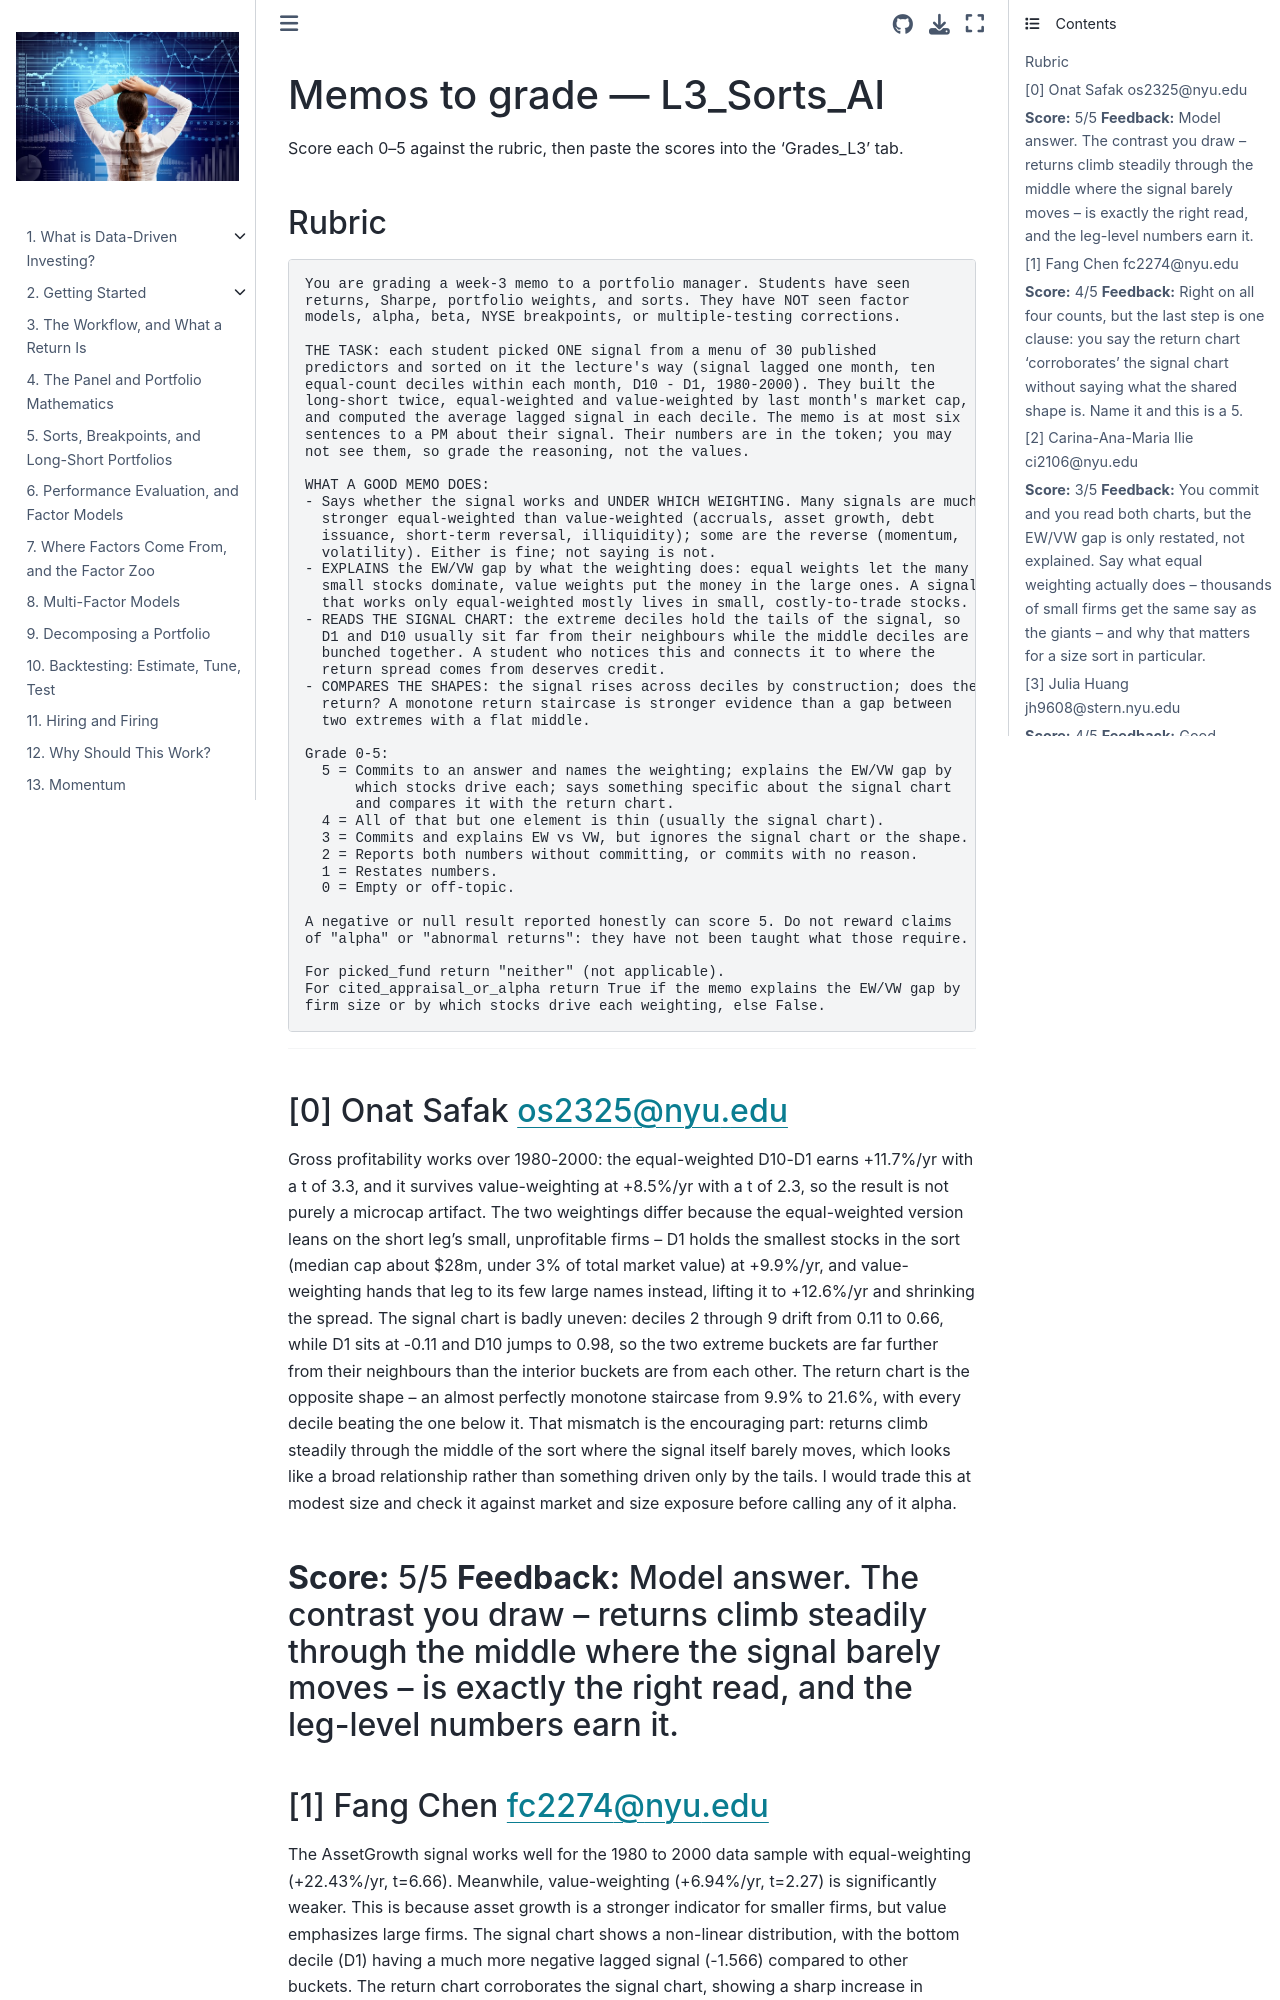

repository: amoreira2/UG54 · page: chapters/Finance/memos_L3.html · generator: jekyll

# Memos to grade — L3_Sorts_AI

Score each 0–5 against the rubric, then paste the scores into the 'Grades_L3' tab.

## Rubric

```
You are grading a week-3 memo to a portfolio manager. Students have seen
returns, Sharpe, portfolio weights, and sorts. They have NOT seen factor
models, alpha, beta, NYSE breakpoints, or multiple-testing corrections.

THE TASK: each student picked ONE signal from a menu of 30 published
predictors and sorted on it the lecture's way (signal lagged one month, ten
equal-count deciles within each month, D10 - D1, 1980-2000). They built the
long-short twice, equal-weighted and value-weighted by last month's market cap,
and computed the average lagged signal in each decile. The memo is at most six
sentences to a PM about their signal. Their numbers are in the token; you may
not see them, so grade the reasoning, not the values.

WHAT A GOOD MEMO DOES:
- Says whether the signal works and UNDER WHICH WEIGHTING. Many signals are much
  stronger equal-weighted than value-weighted (accruals, asset growth, debt
  issuance, short-term reversal, illiquidity); some are the reverse (momentum,
  volatility). Either is fine; not saying is not.
- EXPLAINS the EW/VW gap by what the weighting does: equal weights let the many
  small stocks dominate, value weights put the money in the large ones. A signal
  that works only equal-weighted mostly lives in small, costly-to-trade stocks.
- READS THE SIGNAL CHART: the extreme deciles hold the tails of the signal, so
  D1 and D10 usually sit far from their neighbours while the middle deciles are
  bunched together. A student who notices this and connects it to where the
  return spread comes from deserves credit.
- COMPARES THE SHAPES: the signal rises across deciles by construction; does the
  return? A monotone return staircase is stronger evidence than a gap between
  two extremes with a flat middle.

Grade 0-5:
  5 = Commits to an answer and names the weighting; explains the EW/VW gap by
      which stocks drive each; says something specific about the signal chart
      and compares it with the return chart.
  4 = All of that but one element is thin (usually the signal chart).
  3 = Commits and explains EW vs VW, but ignores the signal chart or the shape.
  2 = Reports both numbers without committing, or commits with no reason.
  1 = Restates numbers.
  0 = Empty or off-topic.

A negative or null result reported honestly can score 5. Do not reward claims
of "alpha" or "abnormal returns": they have not been taught what those require.

For picked_fund return "neither" (not applicable).
For cited_appraisal_or_alpha return True if the memo explains the EW/VW gap by
firm size or by which stocks drive each weighting, else False.
```

---
